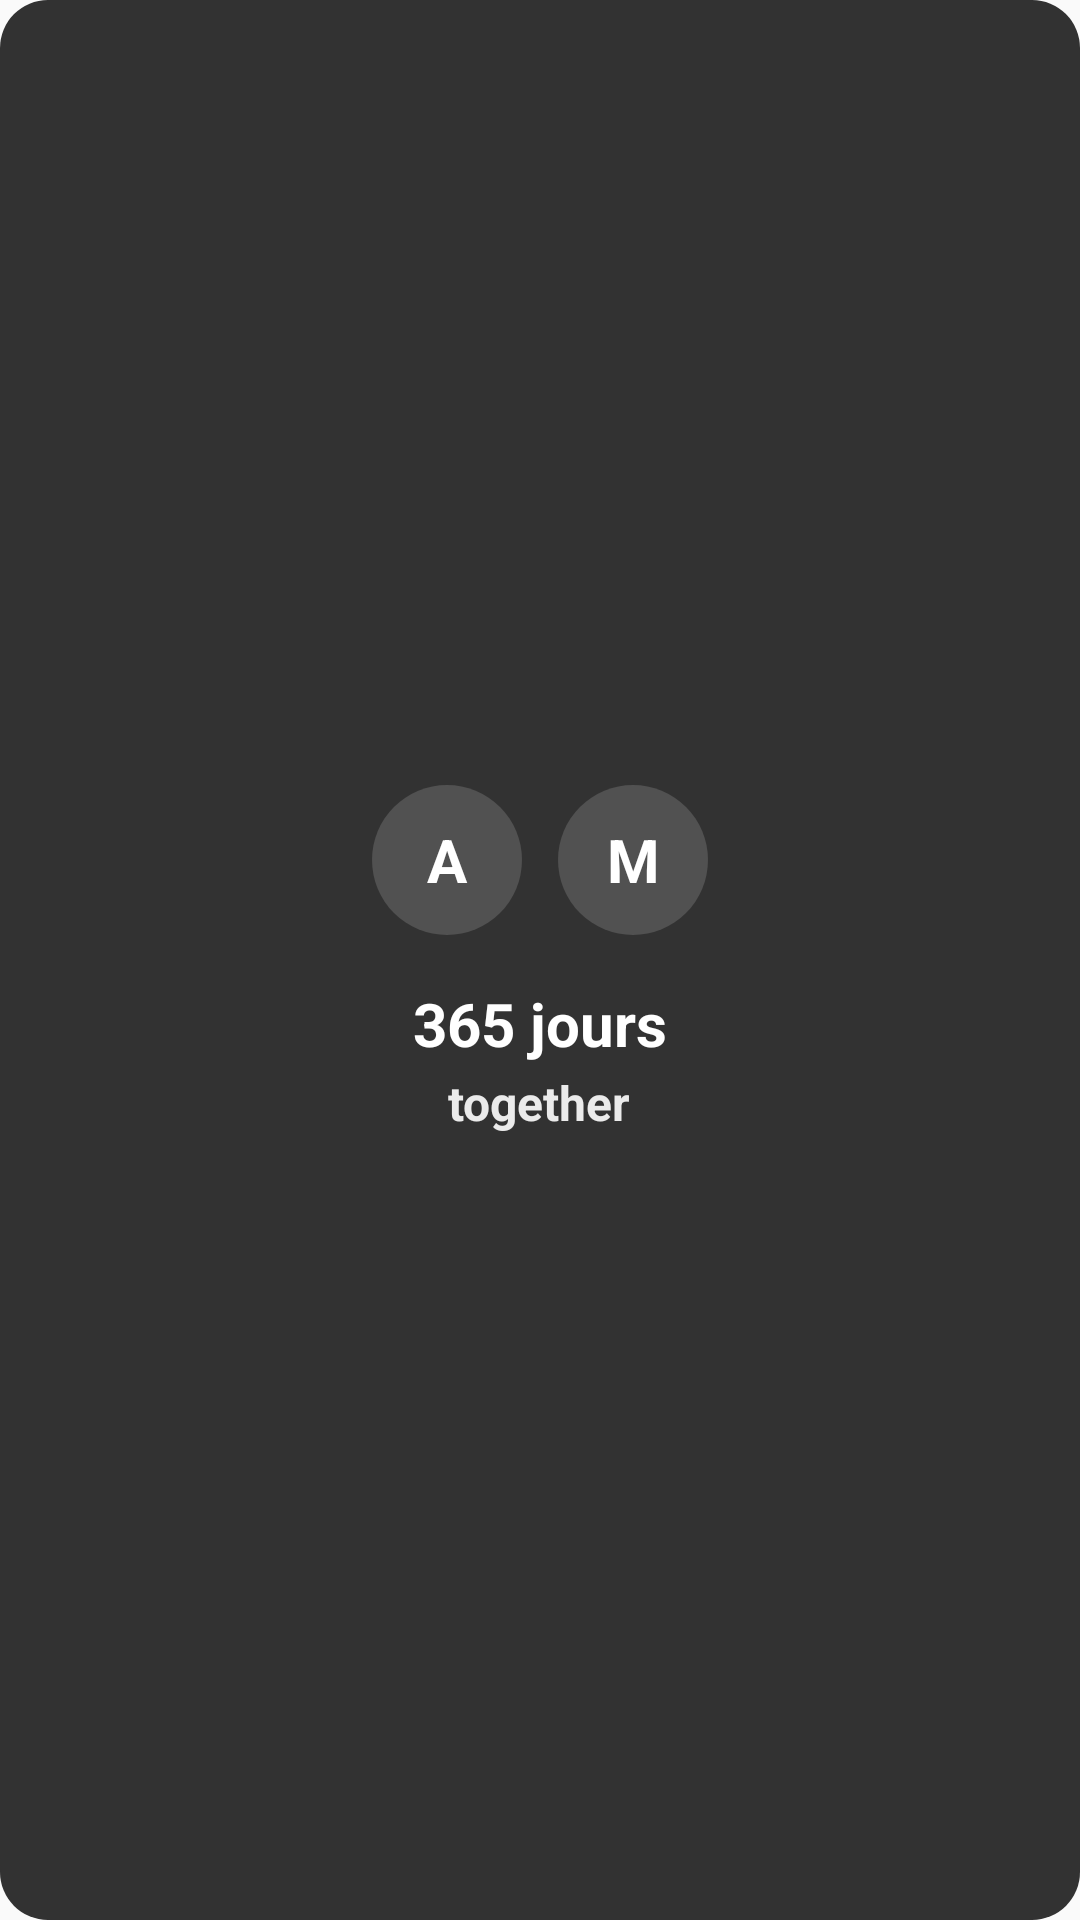

Reconstruct the res/layout file that produces this screen, plus the resources it refers to.
<!-- AndroidManifest.xml: application theme Theme.CoupleApp -->
<!-- res/layout/widget_small_love2love.xml -->
<?xml version="1.0" encoding="utf-8"?>
<LinearLayout xmlns:android="http://schemas.android.com/apk/res/android"
    android:id="@+id/widget_container"
    android:layout_width="match_parent"
    android:layout_height="match_parent"
    android:orientation="vertical"
    android:gravity="center"
    android:padding="16dp"
    android:background="@drawable/widget_background">

    
    <LinearLayout
        android:layout_width="wrap_content"
        android:layout_height="wrap_content"
        android:orientation="horizontal"
        android:gravity="center"
        android:layout_marginBottom="16dp">

        
        <TextView
            android:id="@+id/widget_user_initial"
            android:layout_width="50dp"
            android:layout_height="50dp"
            android:background="@drawable/widget_profile_circle"
            android:text="A"
            android:textSize="20sp"
            android:textStyle="bold"
            android:textColor="@android:color/white"
            android:gravity="center"
            android:layout_marginEnd="12dp" />

        
        <TextView
            android:id="@+id/widget_partner_initial"
            android:layout_width="50dp"
            android:layout_height="50dp"
            android:background="@drawable/widget_profile_circle"
            android:text="M"
            android:textSize="20sp"
            android:textStyle="bold"
            android:textColor="@android:color/white"
            android:gravity="center" />

    </LinearLayout>

    
    <LinearLayout
        android:layout_width="wrap_content"
        android:layout_height="wrap_content"
        android:orientation="vertical"
        android:gravity="center">

        
        <TextView
            android:id="@+id/widget_days_count"
            android:layout_width="wrap_content"
            android:layout_height="wrap_content"
            android:text="365 jours"
            android:textSize="20sp"
            android:textStyle="bold"
            android:textColor="@android:color/white"
            android:gravity="center" />

        
        <TextView
            android:id="@+id/widget_together_text"
            android:layout_width="wrap_content"
            android:layout_height="wrap_content"
            android:text="@string/widget_together_text"
            android:textSize="16sp"
            android:textStyle="bold"
            android:textColor="@color/widget_text_secondary"
            android:gravity="center"
            android:layout_marginTop="2dp" />

    </LinearLayout>

    
    <TextView
        android:id="@+id/widget_days_label"
        android:layout_width="0dp"
        android:layout_height="0dp"
        android:visibility="gone" />

</LinearLayout>
<!-- resources referenced by this layout -->
<resources>
  <color name="widget_text_secondary">#E6FFFFFF</color>
  <!-- drawable widget_background (drawable) -->
  <?xml version="1.0" encoding="utf-8"?>
  <shape xmlns:android="http://schemas.android.com/apk/res/android"
      android:shape="rectangle">
      
      
      <solid android:color="#CC000000" />
      
      
      <corners android:radius="16dp" />
      
  </shape>
  <!-- drawable widget_profile_circle (drawable) -->
  <?xml version="1.0" encoding="utf-8"?>
  <shape xmlns:android="http://schemas.android.com/apk/res/android"
      android:shape="oval">
      
      
      <solid android:color="#26FFFFFF" />
      
  </shape>
  <string name="widget_together_text">together</string>
  <style name="Theme.CoupleApp" parent="android:Theme.Material.Light.NoActionBar" />
</resources>
